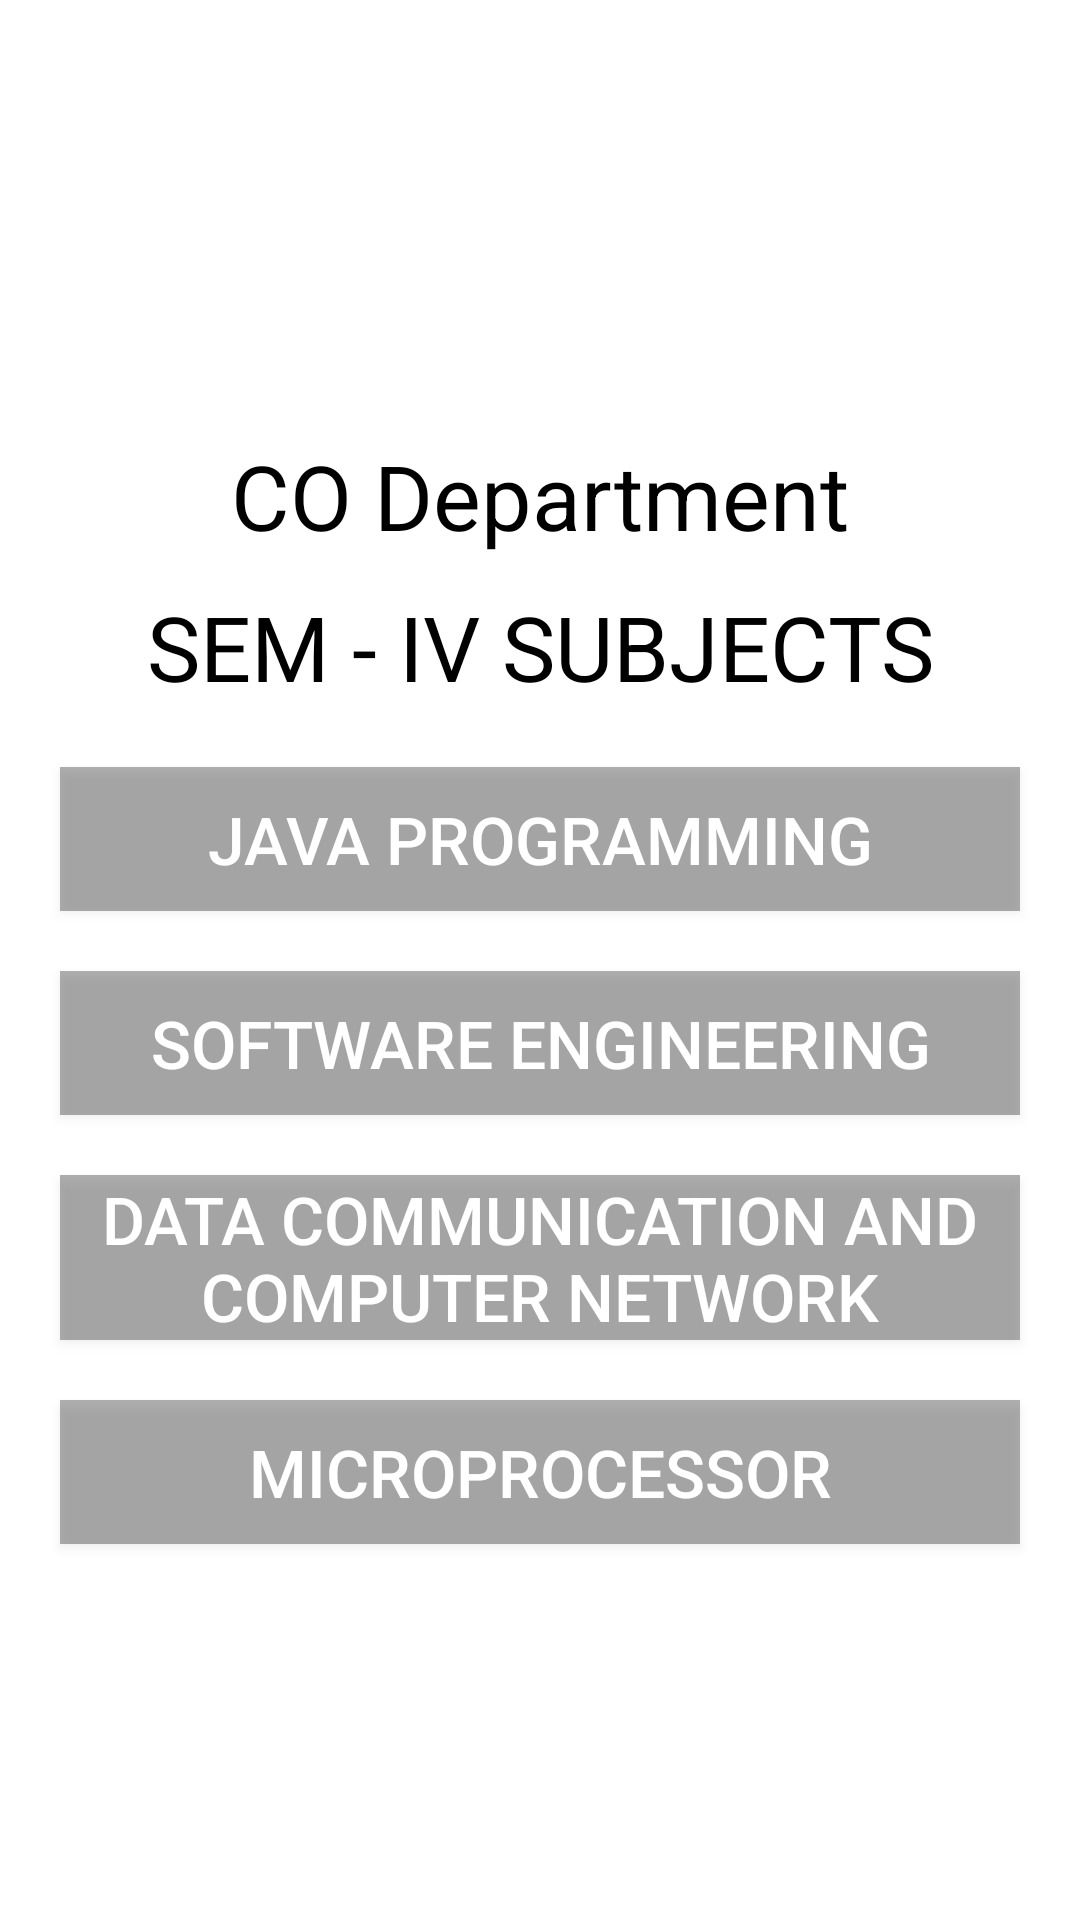

Android layout source for this screen:
<!-- AndroidManifest.xml: application theme Theme.MSBTEStudy -->
<!-- res/layout/sem4subjects.xml -->
<?xml version="1.0" encoding="utf-8"?>
<androidx.constraintlayout.widget.ConstraintLayout xmlns:android="http://schemas.android.com/apk/res/android"
    xmlns:app="http://schemas.android.com/apk/res-auto"
    xmlns:tools="http://schemas.android.com/tools"
    android:layout_width="match_parent"
    android:layout_height="match_parent"
    android:background="@drawable/bg15">

    <LinearLayout
        android:layout_width="match_parent"
        android:layout_height="match_parent"
        android:gravity="center_vertical"
        android:orientation="vertical"
        tools:layout_editor_absoluteX="0dp"
        tools:layout_editor_absoluteY="0dp">

        <TextView
            android:id="@+id/textView"
            android:layout_width="match_parent"
            android:layout_height="wrap_content"
            android:gravity="center_horizontal"
            android:text="CO Department"
            android:textColor="#000000"
            android:textSize="30dp"
            android:layout_marginTop="20dp" />

        <TextView
            android:id="@+id/textView2"
            android:layout_width="match_parent"
            android:layout_height="wrap_content"
            android:gravity="center_horizontal"
            android:text="SEM - IV SUBJECTS"
            android:textColor="#000000"
            android:textSize="30dp"
            android:layout_marginTop="10dp" />

        <Button
            android:id="@+id/JPR"
            android:layout_width="match_parent"
            android:layout_height="wrap_content"
            android:text="Java programming"
            android:background="#50000000"
            android:textColor="#ffffff"
            android:textSize="22dp"
            android:layout_marginRight="20dp"
            android:layout_marginLeft="20dp"
            android:layout_marginTop="20dp"/>

        <Button
            android:id="@+id/SEN"
            android:layout_width="match_parent"
            android:layout_height="wrap_content"
            android:text="Software engineering"
            android:background="#50000000"
            android:textColor="#ffffff"
            android:textSize="22dp"
            android:layout_marginRight="20dp"
            android:layout_marginLeft="20dp"
            android:layout_marginTop="20dp"/>

        <Button
            android:id="@+id/DCC"
            android:layout_width="match_parent"
            android:layout_height="wrap_content"
            android:text="Data communication and computer network"
            android:background="#50000000"
            android:textColor="#ffffff"
            android:textSize="22dp"
            android:layout_marginRight="20dp"
            android:layout_marginLeft="20dp"
            android:layout_marginTop="20dp"/>

        <Button
            android:id="@+id/MIC"
            android:layout_width="match_parent"
            android:layout_height="wrap_content"
            android:text="Microprocessor"
            android:background="#50000000"
            android:textColor="#ffffff"
            android:textSize="22dp"
            android:layout_marginRight="20dp"
            android:layout_marginLeft="20dp"
            android:layout_marginTop="20dp"/>


    </LinearLayout>
</androidx.constraintlayout.widget.ConstraintLayout>
<!-- resources referenced by this layout -->
<resources>
  <style name="Theme.MSBTEStudy" parent="Theme.MaterialComponents.DayNight.DarkActionBar">
          
          <item name="colorPrimary">@color/purple_500</item>
          <item name="colorPrimaryVariant">@color/purple_700</item>
          <item name="colorOnPrimary">@color/white</item>
          
          <item name="colorSecondary">@color/teal_200</item>
          <item name="colorSecondaryVariant">@color/teal_700</item>
          <item name="colorOnSecondary">@color/black</item>
          
          <item name="android:statusBarColor" tools:targetApi="l">?attr/colorPrimaryVariant</item>
          
      </style>
  <!-- not gathered from this repository: default colours our renderer supplied (Android Studio template values) -->
  <color name="purple_500">#FF6200EE</color>
  <color name="purple_700">#FF3700B3</color>
  <color name="teal_200">#FF03DAC5</color>
  <color name="teal_700">#FF018786</color>
  <color name="black">#FF000000</color>
  <color name="white">#FFFFFFFF</color>
</resources>
